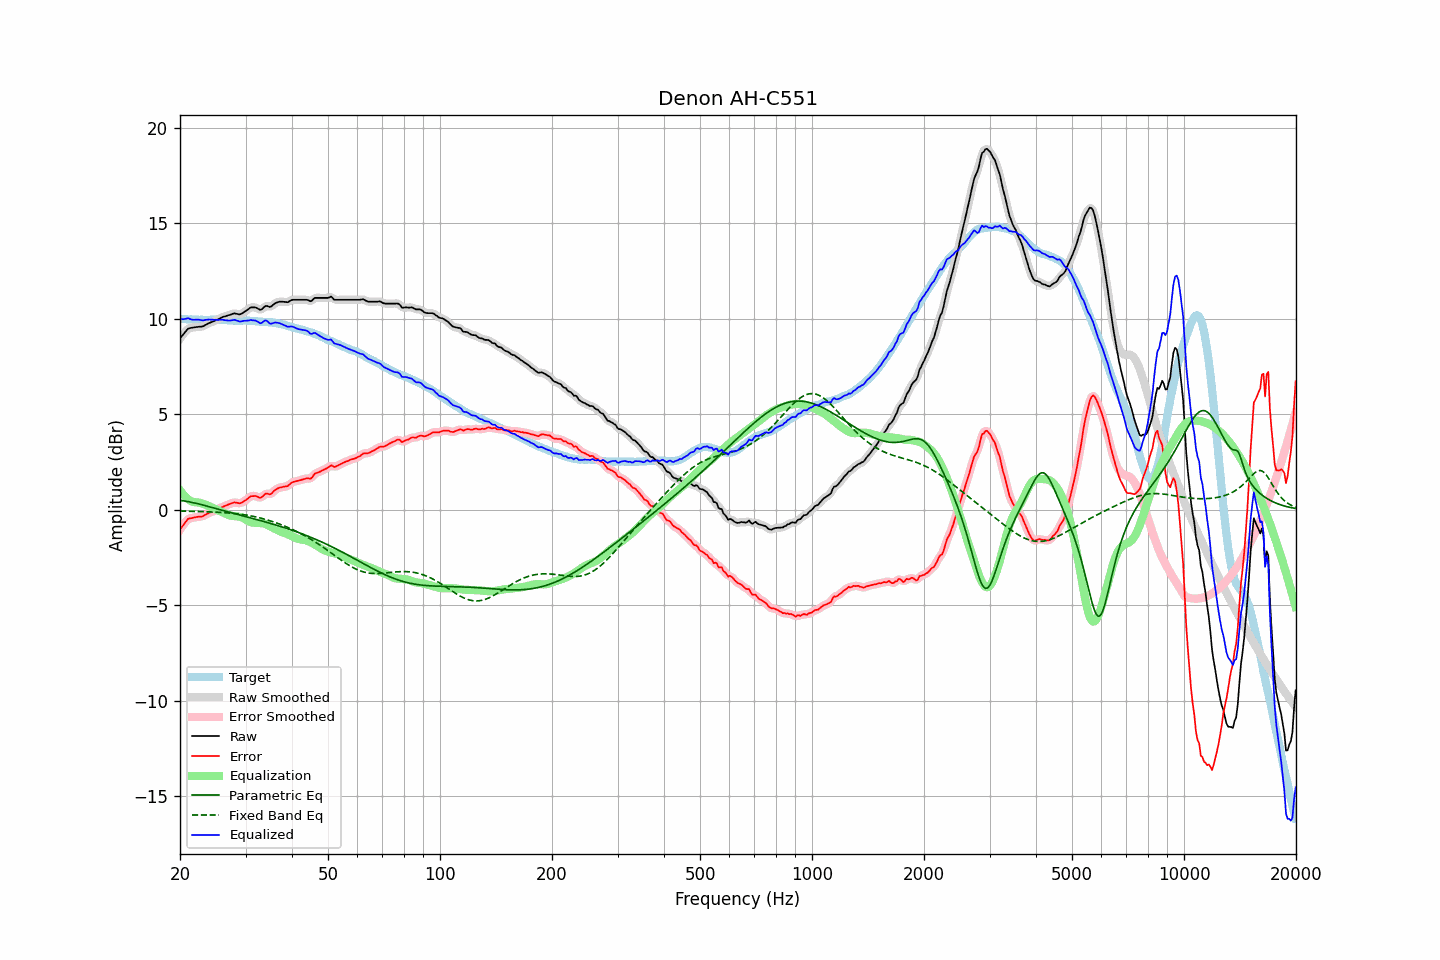

Data behind this chart, as committed beside it:
frequency, raw, error, smoothed, error_smoothed, equalization, parametric_eq, fixed_band_eq, equalized_raw, equalized_smoothed, target
20.00, 8.96, -1.04, 8.96, -1.05, 1.02, 0.49, -0.07, 9.98, 9.98, 10.01
20.20, 9.07, -0.92, 9.08, -0.92, 0.90, 0.48, -0.07, 9.98, 9.98, 10.00
20.40, 9.18, -0.82, 9.19, -0.80, 0.80, 0.47, -0.08, 9.98, 9.99, 10.00
20.61, 9.28, -0.70, 9.29, -0.69, 0.71, 0.45, -0.08, 9.99, 10.00, 9.98
20.81, 9.39, -0.59, 9.39, -0.59, 0.62, 0.44, -0.08, 10.01, 10.01, 9.97
21.02, 9.48, -0.48, 9.46, -0.50, 0.55, 0.42, -0.08, 10.04, 10.02, 9.96
21.23, 9.50, -0.46, 9.51, -0.46, 0.49, 0.41, -0.08, 10.00, 10.00, 9.96
21.44, 9.52, -0.45, 9.53, -0.44, 0.44, 0.39, -0.09, 9.96, 9.97, 9.97
21.66, 9.53, -0.43, 9.54, -0.43, 0.41, 0.37, -0.09, 9.95, 9.95, 9.96
21.87, 9.55, -0.41, 9.55, -0.41, 0.40, 0.35, -0.09, 9.95, 9.95, 9.96
22.09, 9.56, -0.39, 9.57, -0.39, 0.39, 0.33, -0.09, 9.95, 9.95, 9.95
22.31, 9.57, -0.38, 9.58, -0.37, 0.38, 0.31, -0.10, 9.95, 9.95, 9.95
22.54, 9.58, -0.36, 9.58, -0.37, 0.37, 0.29, -0.10, 9.95, 9.94, 9.94
22.76, 9.58, -0.37, 9.59, -0.36, 0.35, 0.27, -0.10, 9.93, 9.93, 9.95
22.99, 9.59, -0.36, 9.60, -0.34, 0.32, 0.25, -0.10, 9.91, 9.92, 9.95
23.22, 9.63, -0.31, 9.63, -0.31, 0.29, 0.23, -0.11, 9.93, 9.93, 9.94
23.45, 9.68, -0.25, 9.68, -0.26, 0.26, 0.20, -0.11, 9.94, 9.94, 9.94
23.69, 9.72, -0.21, 9.73, -0.21, 0.23, 0.18, -0.11, 9.95, 9.95, 9.94
23.92, 9.77, -0.16, 9.77, -0.17, 0.19, 0.16, -0.12, 9.96, 9.96, 9.94
24.16, 9.80, -0.14, 9.81, -0.14, 0.15, 0.14, -0.12, 9.95, 9.96, 9.95
24.40, 9.84, -0.11, 9.84, -0.11, 0.11, 0.11, -0.12, 9.95, 9.95, 9.96
24.65, 9.87, -0.08, 9.88, -0.08, 0.07, 0.09, -0.13, 9.94, 9.95, 9.96
24.89, 9.92, -0.04, 9.91, -0.04, 0.03, 0.07, -0.13, 9.95, 9.94, 9.95
25.14, 9.95, 0.00, 9.95, -0.00, -0.01, 0.04, -0.13, 9.94, 9.94, 9.94
25.39, 9.99, 0.04, 9.99, 0.04, -0.04, 0.02, -0.14, 9.94, 9.94, 9.94
25.65, 10.02, 0.08, 10.03, 0.09, -0.08, -0.00, -0.14, 9.94, 9.95, 9.94
25.91, 10.07, 0.13, 10.07, 0.13, -0.12, -0.03, -0.15, 9.95, 9.95, 9.94
26.16, 10.10, 0.16, 10.10, 0.16, -0.16, -0.05, -0.15, 9.94, 9.94, 9.94
26.43, 10.12, 0.19, 10.13, 0.20, -0.20, -0.07, -0.16, 9.92, 9.93, 9.93
26.69, 10.15, 0.23, 10.15, 0.23, -0.24, -0.10, -0.17, 9.92, 9.92, 9.93
26.96, 10.18, 0.27, 10.18, 0.26, -0.27, -0.12, -0.17, 9.91, 9.91, 9.92
27.23, 10.20, 0.30, 10.21, 0.30, -0.30, -0.14, -0.18, 9.90, 9.91, 9.91
27.50, 10.23, 0.33, 10.24, 0.33, -0.32, -0.16, -0.19, 9.92, 9.92, 9.91
27.77, 10.26, 0.36, 10.26, 0.36, -0.33, -0.19, -0.19, 9.93, 9.93, 9.90
28.05, 10.28, 0.38, 10.27, 0.37, -0.34, -0.21, -0.20, 9.94, 9.93, 9.90
28.33, 10.26, 0.36, 10.26, 0.36, -0.35, -0.23, -0.21, 9.92, 9.91, 9.90
28.62, 10.24, 0.35, 10.24, 0.35, -0.36, -0.25, -0.22, 9.89, 9.89, 9.89
28.90, 10.22, 0.33, 10.24, 0.34, -0.37, -0.28, -0.23, 9.85, 9.87, 9.90
29.19, 10.25, 0.36, 10.26, 0.36, -0.39, -0.30, -0.24, 9.86, 9.86, 9.90
29.48, 10.30, 0.40, 10.30, 0.40, -0.43, -0.32, -0.25, 9.88, 9.88, 9.91
29.78, 10.36, 0.46, 10.36, 0.45, -0.47, -0.34, -0.27, 9.90, 9.89, 9.90
30.08, 10.41, 0.50, 10.42, 0.51, -0.52, -0.37, -0.28, 9.90, 9.90, 9.91
30.38, 10.47, 0.57, 10.48, 0.58, -0.57, -0.39, -0.29, 9.90, 9.91, 9.90
30.68, 10.53, 0.63, 10.54, 0.64, -0.62, -0.41, -0.31, 9.92, 9.92, 9.90
30.99, 10.59, 0.71, 10.58, 0.69, -0.65, -0.43, -0.32, 9.94, 9.92, 9.89
31.30, 10.59, 0.71, 10.60, 0.71, -0.67, -0.46, -0.34, 9.92, 9.93, 9.89
31.61, 10.59, 0.71, 10.60, 0.72, -0.68, -0.48, -0.36, 9.91, 9.92, 9.88
31.93, 10.59, 0.72, 10.58, 0.71, -0.69, -0.50, -0.38, 9.91, 9.90, 9.87
32.24, 10.55, 0.68, 10.55, 0.68, -0.69, -0.52, -0.40, 9.86, 9.85, 9.87
32.57, 10.50, 0.65, 10.50, 0.65, -0.70, -0.55, -0.42, 9.81, 9.81, 9.86
32.89, 10.46, 0.62, 10.49, 0.64, -0.70, -0.57, -0.44, 9.76, 9.78, 9.85
33.22, 10.50, 0.66, 10.52, 0.67, -0.71, -0.59, -0.46, 9.79, 9.81, 9.84
33.55, 10.59, 0.74, 10.58, 0.74, -0.72, -0.62, -0.48, 9.86, 9.86, 9.84
33.89, 10.66, 0.83, 10.64, 0.81, -0.75, -0.64, -0.50, 9.92, 9.90, 9.84
34.23, 10.67, 0.85, 10.66, 0.83, -0.78, -0.67, -0.53, 9.89, 9.88, 9.83
34.57, 10.64, 0.82, 10.65, 0.83, -0.82, -0.69, -0.55, 9.82, 9.82, 9.82
34.92, 10.61, 0.81, 10.64, 0.82, -0.87, -0.71, -0.58, 9.75, 9.77, 9.81
35.27, 10.66, 0.85, 10.67, 0.86, -0.92, -0.74, -0.61, 9.75, 9.75, 9.82
35.62, 10.73, 0.94, 10.73, 0.93, -0.96, -0.76, -0.64, 9.77, 9.77, 9.79
35.97, 10.80, 1.02, 10.80, 1.01, -1.00, -0.79, -0.66, 9.80, 9.79, 9.78
... 635 more rows
